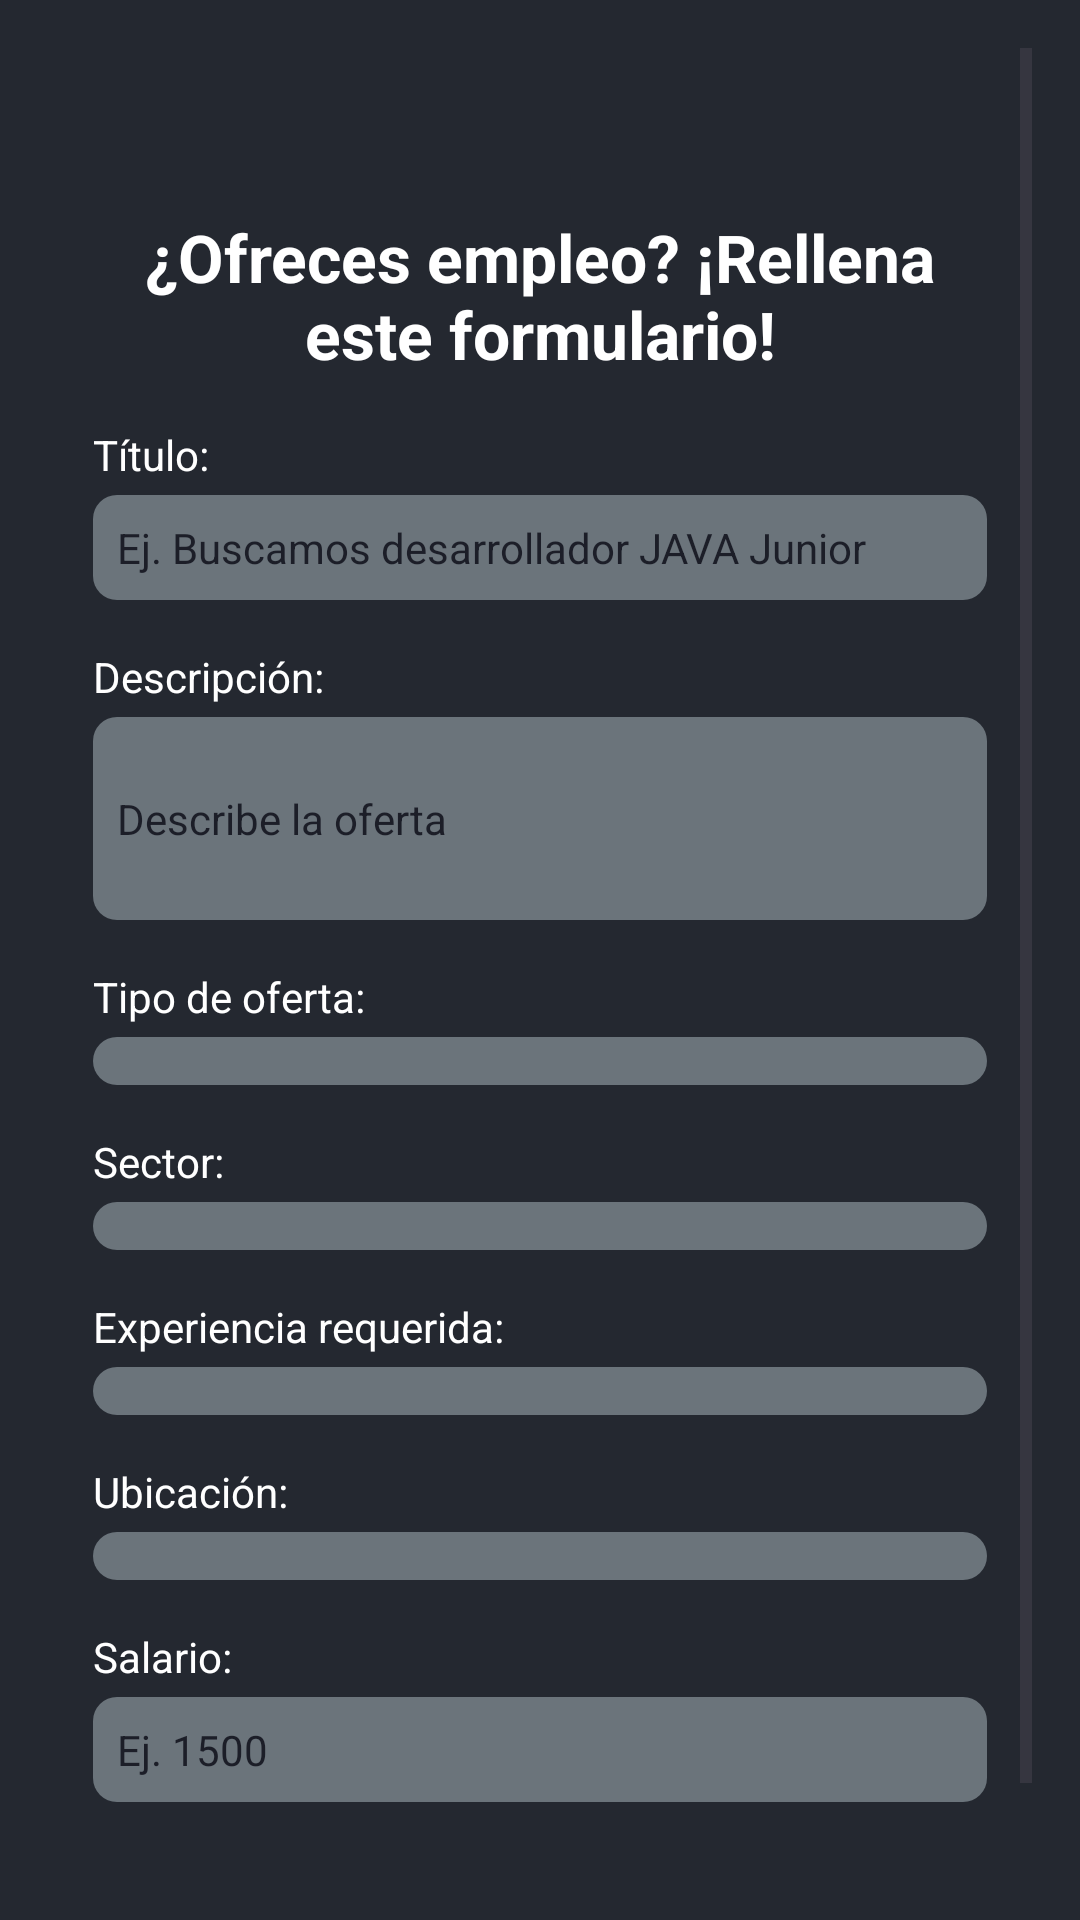

This screen was rendered from an Android layout file. Write that file and the resources it references.
<!-- AndroidManifest.xml: application theme Theme.FirebaseConAndroid -->
<!-- res/layout/formulario_oferta.xml -->
<ScrollView xmlns:android="http://schemas.android.com/apk/res/android"
    android:layout_width="match_parent"
    android:layout_height="match_parent"
    android:background="#242830"
    android:padding="16dp">

    <LinearLayout
        android:layout_width="match_parent"
        android:layout_height="wrap_content"
        android:gravity="center"
        android:layout_marginTop="55dp"
        android:layout_marginHorizontal="15dp"
        android:orientation="vertical">

        
        <TextView
            android:id="@+id/tvTitle"
            android:layout_width="match_parent"
            android:layout_height="wrap_content"
            android:gravity="center"
            android:paddingBottom="16dp"
            android:text="¿Ofreces empleo? ¡Rellena este formulario!"
            android:textColor="@android:color/white"
            android:textSize="22sp"
            android:textStyle="bold" />

        
        <TextView
            android:layout_width="match_parent"
            android:layout_height="wrap_content"
            android:layout_marginBottom="4dp"
            android:text="Título:"
            android:textColor="@android:color/white" />

        <EditText
            android:id="@+id/etTituloOferta"
            android:layout_width="match_parent"
            android:layout_height="wrap_content"
            android:background="@drawable/focused_edittext"
            android:textColor="@android:color/white"
            android:textColorHint="#1c1e28"
            android:hint="Ej. Buscamos desarrollador JAVA Junior"
            android:textSize="14sp"
            android:padding="8dp"
            android:inputType="textPersonName" />

        
        <TextView
            android:layout_width="match_parent"
            android:layout_height="wrap_content"
            android:text="Descripción:"
            android:textColor="@android:color/white"
            android:layout_marginTop="16dp"
            android:layout_marginBottom="4dp" />

        <EditText
            android:id="@+id/etDescripcionOferta"
            android:layout_width="match_parent"
            android:layout_height="wrap_content"
            android:background="@drawable/focused_edittext"
            android:textColor="@android:color/white"
            android:textColorHint="#1c1e28"
            android:hint="Describe la oferta"
            android:textSize="14sp"
            android:padding="8dp"
            android:inputType="textMultiLine"
            android:minLines="3" />

        
        <TextView
            android:layout_width="match_parent"
            android:layout_height="wrap_content"
            android:text="Tipo de oferta:"
            android:textColor="@android:color/white"
            android:layout_marginTop="16dp"
            android:layout_marginBottom="4dp" />

        <Spinner
            android:id="@+id/spTipoOferta"
            android:layout_width="match_parent"
            android:layout_height="wrap_content"
            android:background="@drawable/focused_edittext"
            android:padding="8dp" />

        
        <TextView
            android:layout_width="match_parent"
            android:layout_height="wrap_content"
            android:text="Sector:"
            android:textColor="@android:color/white"
            android:layout_marginTop="16dp"
            android:layout_marginBottom="4dp" />

        <Spinner
            android:id="@+id/spSectorOferta"
            android:layout_width="match_parent"
            android:layout_height="wrap_content"
            android:background="@drawable/focused_edittext"
            android:padding="8dp" />

        
        <TextView
            android:layout_width="match_parent"
            android:layout_height="wrap_content"
            android:text="Experiencia requerida:"
            android:textColor="@android:color/white"
            android:layout_marginTop="16dp"
            android:layout_marginBottom="4dp" />

        <Spinner
            android:id="@+id/spExperienciaOferta"
            android:layout_width="match_parent"
            android:layout_height="wrap_content"
            android:background="@drawable/focused_edittext"
            android:padding="8dp" />

        
        <TextView
            android:layout_width="match_parent"
            android:layout_height="wrap_content"
            android:text="Ubicación:"
            android:textColor="@android:color/white"
            android:layout_marginTop="16dp"
            android:layout_marginBottom="4dp" />

        <Spinner
            android:id="@+id/spUbicacionOferta"
            android:layout_width="match_parent"
            android:layout_height="wrap_content"
            android:background="@drawable/focused_edittext"
            android:padding="8dp" />

        
        <TextView
            android:layout_width="match_parent"
            android:layout_height="wrap_content"
            android:text="Salario:"
            android:textColor="@android:color/white"
            android:layout_marginTop="16dp"
            android:layout_marginBottom="4dp" />

        <EditText
            android:id="@+id/etSalarioOferta"
            android:layout_width="match_parent"
            android:layout_height="wrap_content"
            android:background="@drawable/focused_edittext"
            android:textColor="@android:color/white"
            android:textColorHint="#1c1e28"
            android:hint="Ej. 1500"
            android:textSize="14sp"
            android:padding="8dp"
            android:inputType="numberDecimal" />

        
        <Button
            android:id="@+id/btnRegistrarOferta"
            android:layout_width="match_parent"
            android:layout_height="wrap_content"
            android:text="Registrar oferta"
            android:backgroundTint="#f6c732"
            android:textColor="@android:color/black"
            android:layout_marginTop="24dp"
            android:padding="12dp" />
    </LinearLayout>
</ScrollView>
<!-- resources referenced by this layout -->
<resources>
  <!-- drawable focused_edittext (drawable) -->
  <selector xmlns:android="http://schemas.android.com/apk/res/android">
      
      <item android:state_focused="true">
          <shape android:shape="rectangle">
              <solid android:color="#6b747b" />
              <stroke android:width="2dp" android:color="#f6c732" />
              <corners android:radius="8dp" />
              <padding android:top="5dp" android:bottom="5dp" />
          </shape>
      </item>
      
      <item>
          <shape xmlns:android="http://schemas.android.com/apk/res/android">
              <solid android:color="#6b747b" /> 
              <corners android:radius="8dp" /> 
          </shape>
      </item>
  </selector>
  <style name="Theme.FirebaseConAndroid" parent="Base.Theme.FirebaseConAndroid" />
  <style name="Base.Theme.FirebaseConAndroid" parent="Theme.Material3.DayNight.NoActionBar">
          
          
      </style>
</resources>
